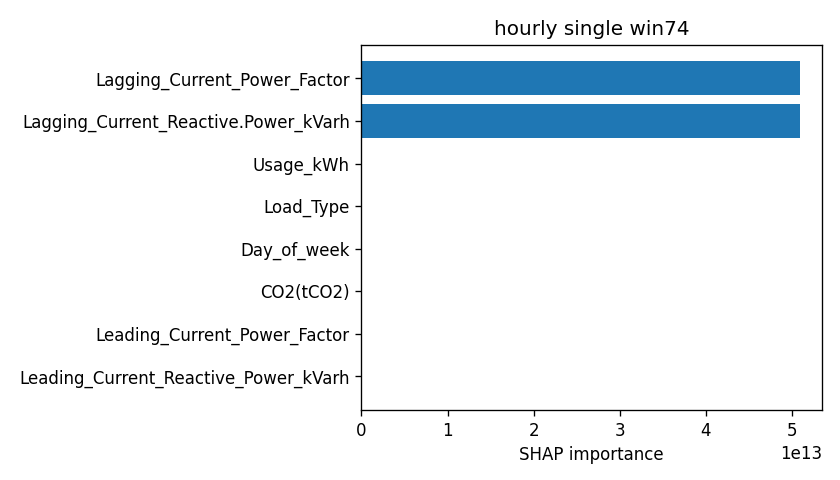

The file beside this chart, header and first rows:
attr, value
Lagging_Current_Power_Factor, 50931437462740
Lagging_Current_Reactive.Power_kVarh, 50931437462740
Usage_kWh, 0.08482
Load_Type, 0.07366
Day_of_week, 0.05668
CO2(tCO2), 0.05153
Leading_Current_Power_Factor, 0.05074
Leading_Current_Reactive_Power_kVarh, 0.03855
NSM, 0.03776
WeekStatus, 0.02485
